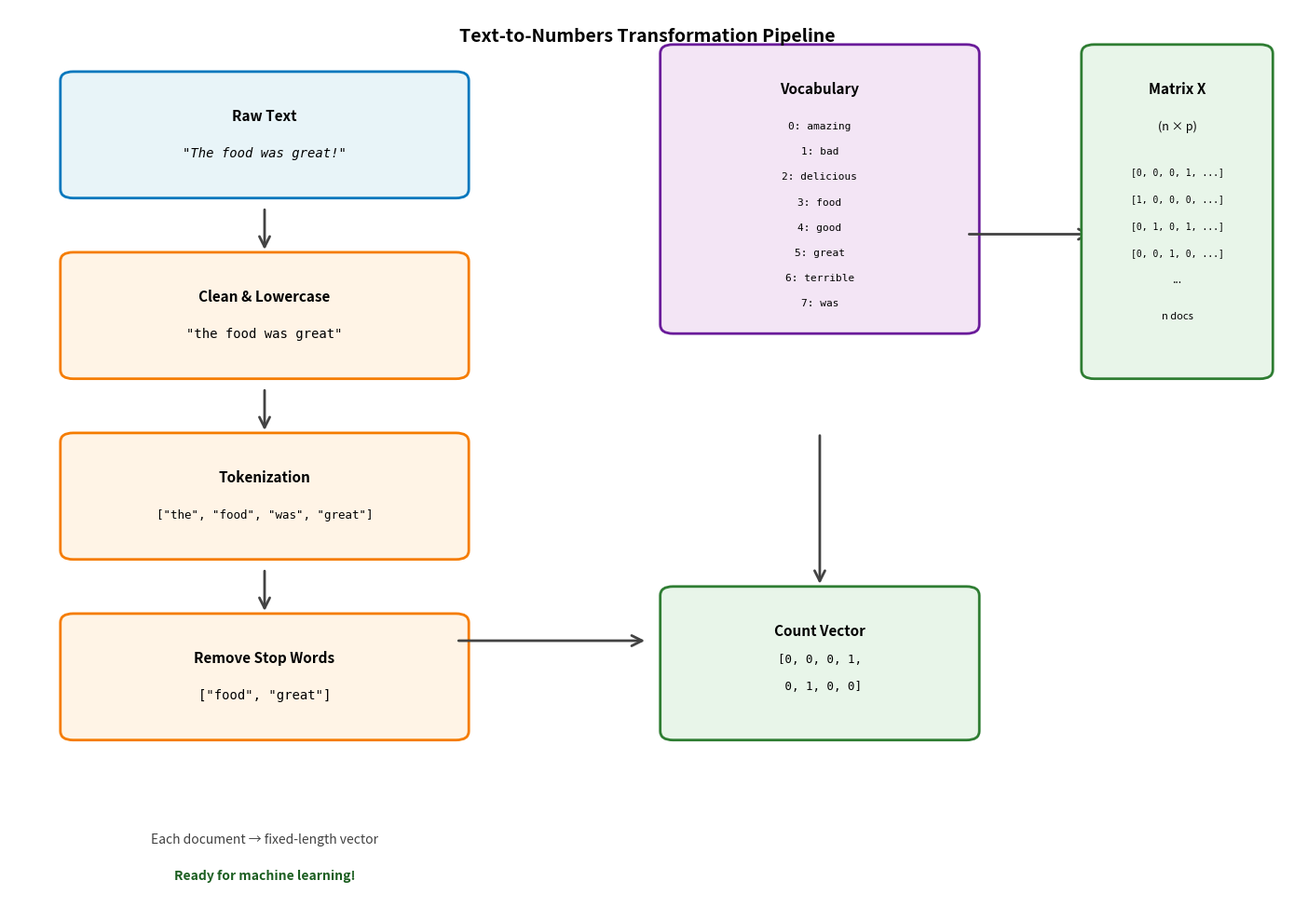

Source code (Python):
import matplotlib.pyplot as plt
import matplotlib.patches as mpatches
from matplotlib.patches import FancyBboxPatch, FancyArrowPatch
import numpy as np

# Create figure
fig, ax = plt.subplots(figsize=(14, 10))
ax.set_xlim(0, 10)
ax.set_ylim(0, 10)
ax.axis('off')

# Define colors
color_input = '#E8F4F8'
color_process = '#FFF4E6'
color_output = '#E8F5E9'
color_arrow = '#424242'

# Step 1: Raw Text
step1_box = FancyBboxPatch((0.5, 8), 3, 1.2, boxstyle="round,pad=0.1",
                           edgecolor='#0277BD', facecolor=color_input, linewidth=2)
ax.add_patch(step1_box)
ax.text(2, 8.9, 'Raw Text', ha='center', va='top', fontsize=11, weight='bold')
ax.text(2, 8.4, '"The food was great!"', ha='center', va='center',
        fontsize=10, style='italic', family='monospace')

# Arrow 1
arrow1 = FancyArrowPatch((2, 7.8), (2, 7.3), arrowstyle='->',
                        mutation_scale=20, linewidth=2, color=color_arrow)
ax.add_patch(arrow1)

# Step 2: Cleaning & Lowercasing
step2_box = FancyBboxPatch((0.5, 6), 3, 1.2, boxstyle="round,pad=0.1",
                           edgecolor='#F57C00', facecolor=color_process, linewidth=2)
ax.add_patch(step2_box)
ax.text(2, 6.9, 'Clean & Lowercase', ha='center', va='top', fontsize=11, weight='bold')
ax.text(2, 6.4, '"the food was great"', ha='center', va='center',
        fontsize=10, family='monospace')

# Arrow 2
arrow2 = FancyArrowPatch((2, 5.8), (2, 5.3), arrowstyle='->',
                        mutation_scale=20, linewidth=2, color=color_arrow)
ax.add_patch(arrow2)

# Step 3: Tokenization
step3_box = FancyBboxPatch((0.5, 4), 3, 1.2, boxstyle="round,pad=0.1",
                           edgecolor='#F57C00', facecolor=color_process, linewidth=2)
ax.add_patch(step3_box)
ax.text(2, 4.9, 'Tokenization', ha='center', va='top', fontsize=11, weight='bold')
ax.text(2, 4.4, '["the", "food", "was", "great"]', ha='center', va='center',
        fontsize=9, family='monospace')

# Arrow 3
arrow3 = FancyArrowPatch((2, 3.8), (2, 3.3), arrowstyle='->',
                        mutation_scale=20, linewidth=2, color=color_arrow)
ax.add_patch(arrow3)

# Step 4: Stop Word Removal
step4_box = FancyBboxPatch((0.5, 2), 3, 1.2, boxstyle="round,pad=0.1",
                           edgecolor='#F57C00', facecolor=color_process, linewidth=2)
ax.add_patch(step4_box)
ax.text(2, 2.9, 'Remove Stop Words', ha='center', va='top', fontsize=11, weight='bold')
ax.text(2, 2.4, '["food", "great"]', ha='center', va='center',
        fontsize=10, family='monospace')

# Arrow 4
arrow4 = FancyArrowPatch((3.5, 3), (5, 3), arrowstyle='->',
                        mutation_scale=20, linewidth=2, color=color_arrow)
ax.add_patch(arrow4)

# Step 5: Vocabulary
vocab_box = FancyBboxPatch((5.2, 6.5), 2.3, 3, boxstyle="round,pad=0.1",
                           edgecolor='#6A1B9A', facecolor='#F3E5F5', linewidth=2)
ax.add_patch(vocab_box)
ax.text(6.35, 9.2, 'Vocabulary', ha='center', va='top', fontsize=11, weight='bold')
vocab_words = ['amazing', 'bad', 'delicious', 'food', 'good', 'great', 'terrible', 'was']
for i, word in enumerate(vocab_words):
    ax.text(6.35, 8.7 - i*0.28, f'{i}: {word}', ha='center', va='center',
            fontsize=8, family='monospace')

# Arrow 5
arrow5 = FancyArrowPatch((7.5, 7.5), (8.5, 7.5), arrowstyle='->',
                        mutation_scale=20, linewidth=2, color=color_arrow)
ax.add_patch(arrow5)

# Step 6: Vector Representation
vector_box = FancyBboxPatch((5.2, 2), 2.3, 1.5, boxstyle="round,pad=0.1",
                            edgecolor='#2E7D32', facecolor=color_output, linewidth=2)
ax.add_patch(vector_box)
ax.text(6.35, 3.2, 'Count Vector', ha='center', va='top', fontsize=11, weight='bold')
ax.text(6.35, 2.8, '[0, 0, 0, 1,', ha='center', va='center',
        fontsize=9, family='monospace')
ax.text(6.35, 2.5, ' 0, 1, 0, 0]', ha='center', va='center',
        fontsize=9, family='monospace')

# Arrow 6 - connecting to final matrix
arrow6 = FancyArrowPatch((6.35, 5.3), (6.35, 3.6), arrowstyle='->',
                        mutation_scale=20, linewidth=2, color=color_arrow)
ax.add_patch(arrow6)

# Step 7: Feature Matrix X
matrix_box = FancyBboxPatch((8.5, 6), 1.3, 3.5, boxstyle="round,pad=0.1",
                            edgecolor='#2E7D32', facecolor=color_output, linewidth=2)
ax.add_patch(matrix_box)
ax.text(9.15, 9.2, 'Matrix X', ha='center', va='top', fontsize=11, weight='bold')
ax.text(9.15, 8.7, '(n × p)', ha='center', va='center', fontsize=9, style='italic')
ax.text(9.15, 8.2, '[0, 0, 0, 1, ...]', ha='center', va='center',
        fontsize=7, family='monospace')
ax.text(9.15, 7.9, '[1, 0, 0, 0, ...]', ha='center', va='center',
        fontsize=7, family='monospace')
ax.text(9.15, 7.6, '[0, 1, 0, 1, ...]', ha='center', va='center',
        fontsize=7, family='monospace')
ax.text(9.15, 7.3, '[0, 0, 1, 0, ...]', ha='center', va='center',
        fontsize=7, family='monospace')
ax.text(9.15, 7.0, '...', ha='center', va='center', fontsize=9)
ax.text(9.15, 6.6, 'n docs', ha='center', va='center', fontsize=8, style='italic')

# Annotations
ax.text(2, 0.8, 'Each document → fixed-length vector', ha='center', va='center',
        fontsize=10, style='italic', color='#424242')
ax.text(2, 0.4, 'Ready for machine learning!', ha='center', va='center',
        fontsize=10, weight='bold', color='#1B5E20')

# Title
ax.text(5, 9.7, 'Text-to-Numbers Transformation Pipeline', ha='center', va='center',
        fontsize=14, weight='bold')

plt.tight_layout()
plt.savefig('text_pipeline.png', dpi=150, bbox_inches='tight', facecolor='white')
plt.close()

print("Pipeline diagram saved to text_pipeline.png")
